Run: headless pygame with SDL's dummy video driver; simulated clock (each Clock.tick advances the game by its frame time, no real sleeping); random seed 0; keys injected as events and as key.get_pressed() state; no mouse input.
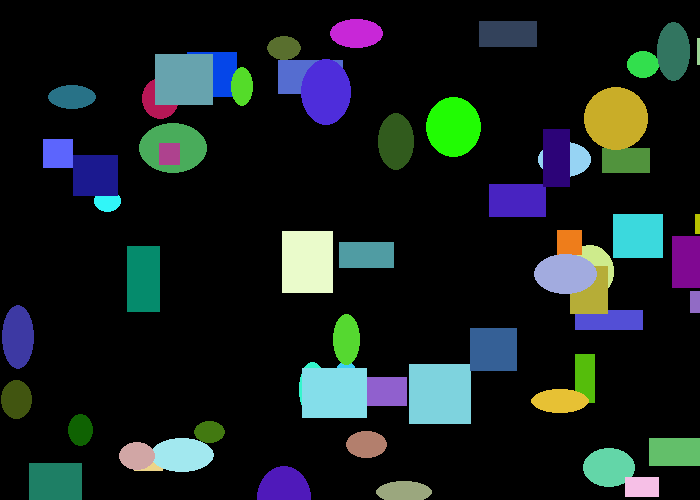
Frame 1 of 4 · flips 1–60 · no input
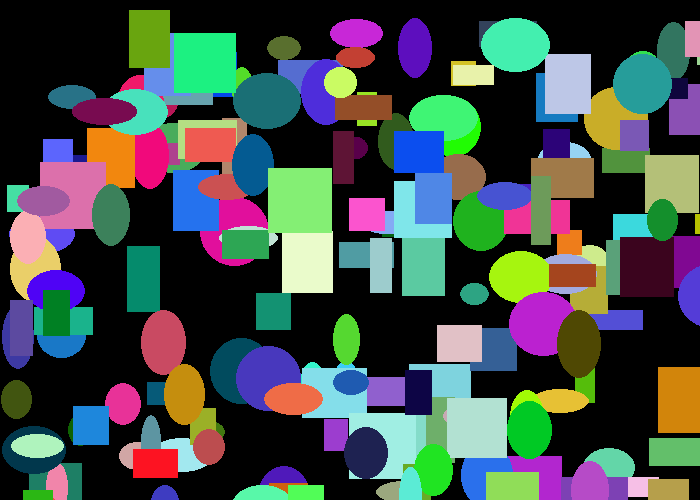
Frame 2 of 4 · flips 61–180 · tapped SPACE, RETURN · held RIGHT (→), D
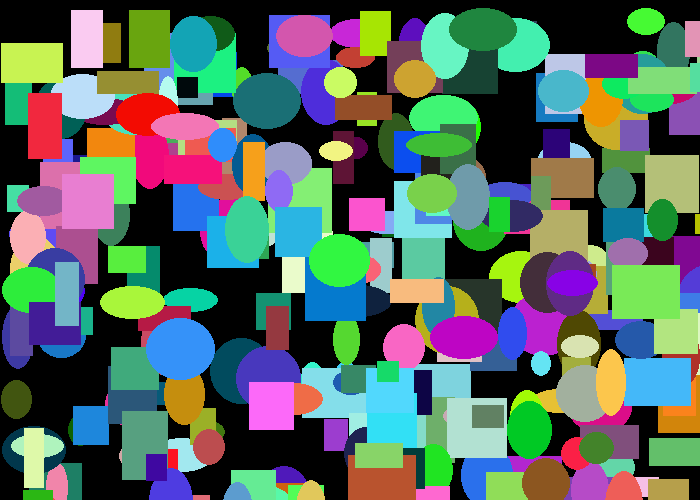
Frame 3 of 4 · flips 181–300 · held DOWN (↓), S
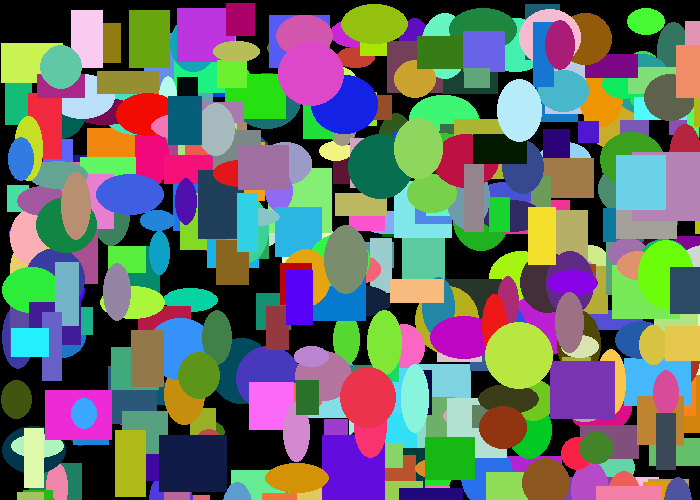
Frame 4 of 4 · flips 301–420 · held LEFT (←), A, UP (↑), W

The pygame program that drew these frames:

"""
ClassesandGraphics.py
Ved Ballary
Last edit: 17 November 2017
Version 1
This program randomly moves randomly generated ellipses and rectangles.

Sample Python/Pygame Programs
Simpson College Computer Science
http://programarcadegames.com/
http://simpson.edu/computer-science/

Explanation video: http://youtu.be/vRB_983kUMc
"""

import pygame
import random

# Define some colors
BLACK = (0, 0, 0)
WHITE = (255, 255, 255)
GREEN = (0, 255, 0)
RED = (255, 0, 0)

class Rectangle(object):
   def __init__(self):

       self.xmove = random.randrange(1, 700)
       self.ymove = random.randrange(1,500)
       self.x = random.randrange(1,700)
       self.y = random.randrange(1, 500)
       self.height = random.randrange(20,70)
       self.width = random.randrange(20,70)
       self.xvel = random.randrange(-3, 3)
       self.yvel = random.randrange(-3, 3)
       self.colour = (random.randrange(0, 255), random.randrange(0, 255), random.randrange(0, 255))
   def draw(self,screen):
       pygame.draw.rect(screen, self.colour, [self.x, self.y, self.height, self.width], 0)
   def move(self):
       self.x += self.xvel
       self.y += self.yvel

class Ellipse(Rectangle):


   def draw(self, screen):

       pygame.draw.ellipse(screen, self.colour,[self.x, self.y, self.height, self.width], 0 )

   def move(self):
       self.x += self.xvel
       self.y += self.yvel

pygame.init()

# Set the width and height of the screen [width, height]
size = (700, 500)
screen = pygame.display.set_mode(size)

pygame.display.set_caption("My Game")

# Loop until the user clicks the close button.
done = False

# Used to manage how fast the screen updates
clock = pygame.time.Clock()

my_object = Rectangle() or Ellipse()
my_list = []
i = 0
for i in range(1000):
    my_list.append(Rectangle())
    my_list.append(Ellipse())

# -------- Main Program Loop -----------
while not done:
   # --- Main event loop
   screen.fill(BLACK)
   for event in pygame.event.get():
       if event.type == pygame.QUIT:
           done = True
   for my_object in my_list:

       # --- Game logic should go here

       # --- Screen-clearing code goes here

       # Here, we clear the screen to white. Don't put other drawing commands
       # above this, or they will be erased with this command.

       # If you want a background image, replace this clear with blit'ing the
       # background image.


       # --- Drawing code should go here

        my_object.draw(screen)
        my_object.move()

       # --- Go ahead and update the screen with what we've drawn.
        pygame.display.flip()

       # --- Limit to 60 frames per second
        clock.tick(120)

# Close the window and quit.
pygame.quit()
